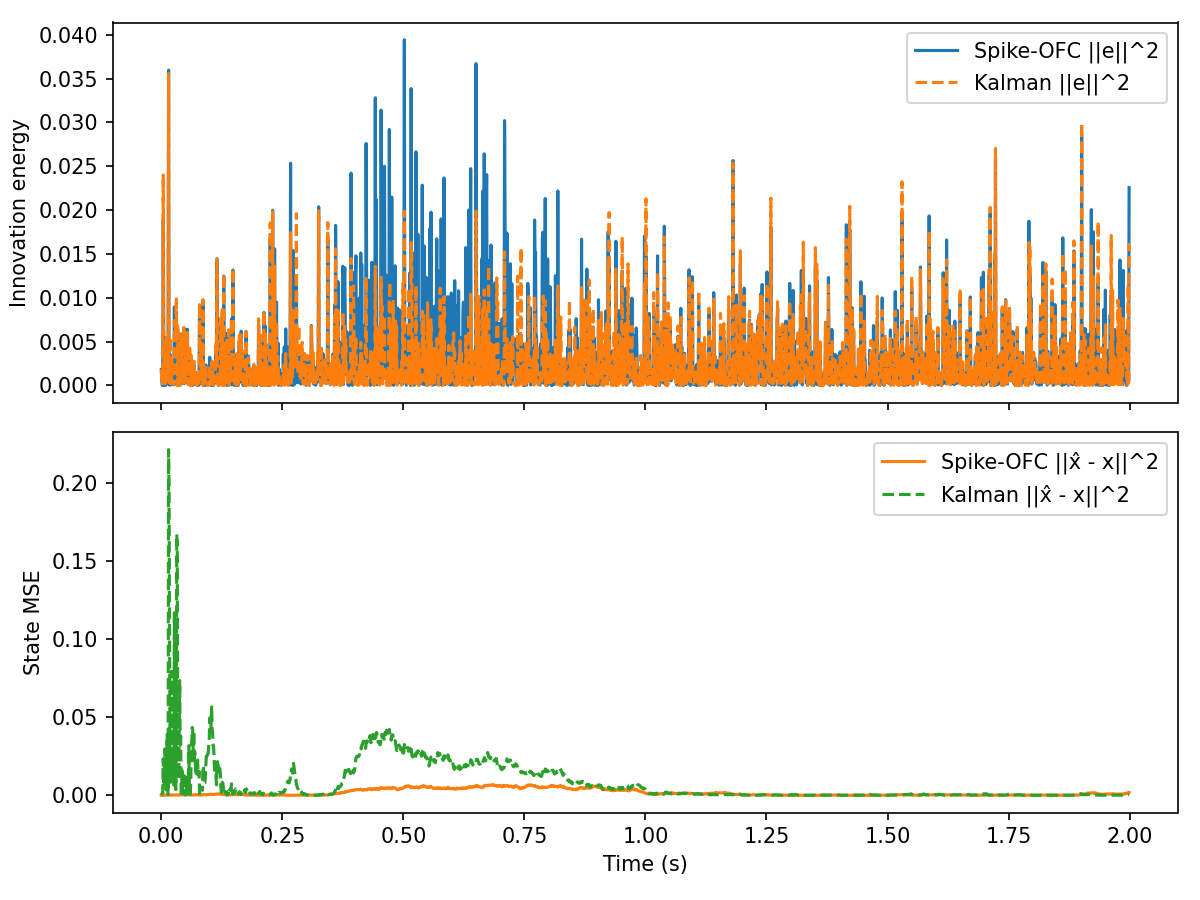

Values plotted in this chart, from the file beside it:
t, innovation, mse, firing_rate, kalman_innovation, kalman_mse
0.000000, 1.814190e-03, 1.181137e-06, 0.000000e+00, 1.814190e-03, 1.716650e-03
0.001000, 4.000049e-04, 7.773013e-06, 0.000000e+00, 5.056655e-04, 1.177781e-03
0.002000, 4.538792e-07, 2.903067e-06, 0.000000e+00, 1.018823e-03, 8.118028e-04
0.003000, 5.053237e-05, 1.035907e-05, 0.000000e+00, 1.811212e-04, 1.139683e-03
0.004000, 1.896912e-02, 1.351680e-05, 0.000000e+00, 2.398893e-02, 2.335799e-02
0.005000, 4.262671e-03, 2.662190e-05, 0.000000e+00, 6.348142e-03, 5.551661e-03
0.006000, 3.131737e-06, 2.446239e-05, 0.000000e+00, 8.203691e-07, 5.717808e-03
0.007000, 4.895846e-03, 5.004091e-05, 0.000000e+00, 4.747418e-03, 2.970975e-02
0.008000, 1.316633e-04, 5.753505e-05, 0.000000e+00, 4.750956e-04, 1.932208e-02
0.009000, 2.022170e-05, 1.508515e-04, 0.000000e+00, 1.119897e-05, 1.901738e-02
0.01, 1.225298e-03, 1.993871e-04, 0.000000e+00, 1.815031e-03, 3.451225e-03
0.011, 5.411240e-03, 2.483586e-04, 0.000000e+00, 5.898014e-03, 9.542012e-03
0.012, 2.381216e-03, 2.097586e-04, 0.000000e+00, 1.971231e-03, 3.879758e-02
0.013, 2.276587e-04, 2.225810e-04, 0.000000e+00, 5.693614e-04, 1.974788e-02
0.014, 3.384683e-03, 1.889600e-04, 0.000000e+00, 4.217999e-03, 3.630073e-04
0.015, 3.595005e-02, 1.627656e-04, 0.000000e+00, 3.555594e-02, 2.214895e-01
0.016, 6.310907e-05, 1.631584e-04, 0.000000e+00, 9.691528e-05, 1.972120e-01
0.017, 3.611609e-04, 1.631471e-04, 0.000000e+00, 1.325950e-03, 1.174678e-01
0.018, 3.535051e-03, 1.838117e-04, 0.000000e+00, 5.500305e-03, 1.683759e-02
0.019, 2.548316e-05, 1.530540e-04, 0.000000e+00, 1.882968e-04, 8.312437e-03
0.02, 2.608729e-03, 1.754455e-04, 0.000000e+00, 1.886658e-03, 4.837901e-02
0.021, 1.015105e-03, 1.526898e-04, 0.000000e+00, 4.162214e-04, 7.954680e-02
0.022, 1.771900e-03, 1.589563e-04, 0.000000e+00, 3.083419e-03, 1.291258e-02
0.023, 6.134487e-04, 1.468123e-04, 0.000000e+00, 2.490807e-04, 2.641103e-02
0.024, 7.800171e-05, 1.555985e-04, 0.000000e+00, 3.721074e-04, 1.061715e-02
0.025, 3.906568e-04, 1.681218e-04, 0.000000e+00, 1.162354e-04, 1.875288e-02
0.026, 6.900069e-05, 1.702586e-04, 0.000000e+00, 3.358102e-04, 6.513769e-03
0.027, 8.948218e-03, 1.634413e-04, 0.000000e+00, 7.394950e-03, 1.170140e-01
0.028, 3.852995e-03, 1.909787e-04, 0.000000e+00, 6.099491e-03, 1.189358e-02
0.029, 6.706405e-03, 1.882515e-04, 0.000000e+00, 5.208106e-03, 1.035358e-01
0.03, 5.413898e-03, 1.955130e-04, 0.000000e+00, 8.020403e-03, 3.715106e-03
0.031, 8.347507e-03, 2.230092e-04, 0.000000e+00, 1.001583e-02, 5.227550e-02
0.032, 3.985547e-03, 2.689371e-04, 0.000000e+00, 4.026749e-03, 1.672591e-01
0.033, 5.672999e-08, 2.857459e-04, 0.000000e+00, 2.496480e-05, 1.566127e-01
0.034, 6.105615e-03, 2.205471e-04, 0.000000e+00, 6.947297e-03, 2.820707e-02
0.035, 6.345366e-04, 1.391695e-04, 0.000000e+00, 5.679908e-04, 1.060750e-02
0.036, 1.864500e-06, 1.901691e-04, 0.000000e+00, 3.284972e-06, 1.194359e-02
0.037, 1.023499e-03, 2.362554e-04, 0.000000e+00, 1.219947e-03, 3.974068e-02
0.038, 8.240063e-04, 2.432207e-04, 0.000000e+00, 8.227048e-04, 7.355593e-02
0.039, 1.297644e-03, 2.627452e-04, 0.000000e+00, 1.487236e-03, 3.216069e-02
0.04, 4.833040e-05, 2.145676e-04, 0.000000e+00, 5.279329e-05, 3.816611e-02
0.041, 5.854676e-03, 2.529644e-04, 0.000000e+00, 5.921021e-03, 3.869552e-04
0.042, 1.913981e-03, 2.559314e-04, 0.000000e+00, 1.462903e-03, 4.484177e-03
0.043, 1.278209e-03, 3.129275e-04, 0.000000e+00, 7.420419e-04, 1.566616e-02
0.044, 1.116108e-03, 3.112285e-04, 0.000000e+00, 1.947503e-03, 9.783844e-04
0.045, 1.307842e-03, 3.325651e-04, 0.000000e+00, 8.247005e-04, 8.243492e-03
0.046, 5.390287e-03, 3.168237e-04, 0.000000e+00, 6.908452e-03, 6.061554e-03
0.047, 2.005496e-04, 3.231190e-04, 0.000000e+00, 3.113691e-04, 1.260701e-02
0.048, 6.488324e-03, 3.040648e-04, 0.000000e+00, 6.155498e-03, 1.595923e-03
0.049, 1.656598e-03, 3.264870e-04, 0.000000e+00, 2.357688e-03, 2.842984e-03
0.05, 6.926195e-04, 2.890561e-04, 0.000000e+00, 4.839589e-04, 1.283695e-04
0.051, 2.322543e-03, 2.831834e-04, 0.000000e+00, 2.925407e-03, 1.158702e-02
0.052, 2.058497e-03, 4.568880e-04, 0.000000e+00, 1.883317e-03, 1.367049e-03
0.053, 9.855665e-04, 4.814097e-04, 0.000000e+00, 1.324552e-03, 9.853574e-03
0.054, 6.399195e-03, 4.711841e-04, 0.000000e+00, 6.022119e-03, 8.195905e-04
0.055, 3.350617e-04, 3.830103e-04, 0.000000e+00, 1.106238e-04, 2.250291e-03
0.056, 3.236120e-03, 3.933990e-04, 0.000000e+00, 2.334412e-03, 1.509567e-02
0.057, 2.224998e-03, 3.287874e-04, 0.000000e+00, 1.238269e-03, 3.179319e-02
0.058, 2.549334e-03, 3.897802e-04, 0.000000e+00, 4.228379e-03, 6.483199e-03
0.059, 3.322114e-03, 4.047310e-04, 0.000000e+00, 4.617613e-03, 4.705419e-04
... 1,940 more rows
